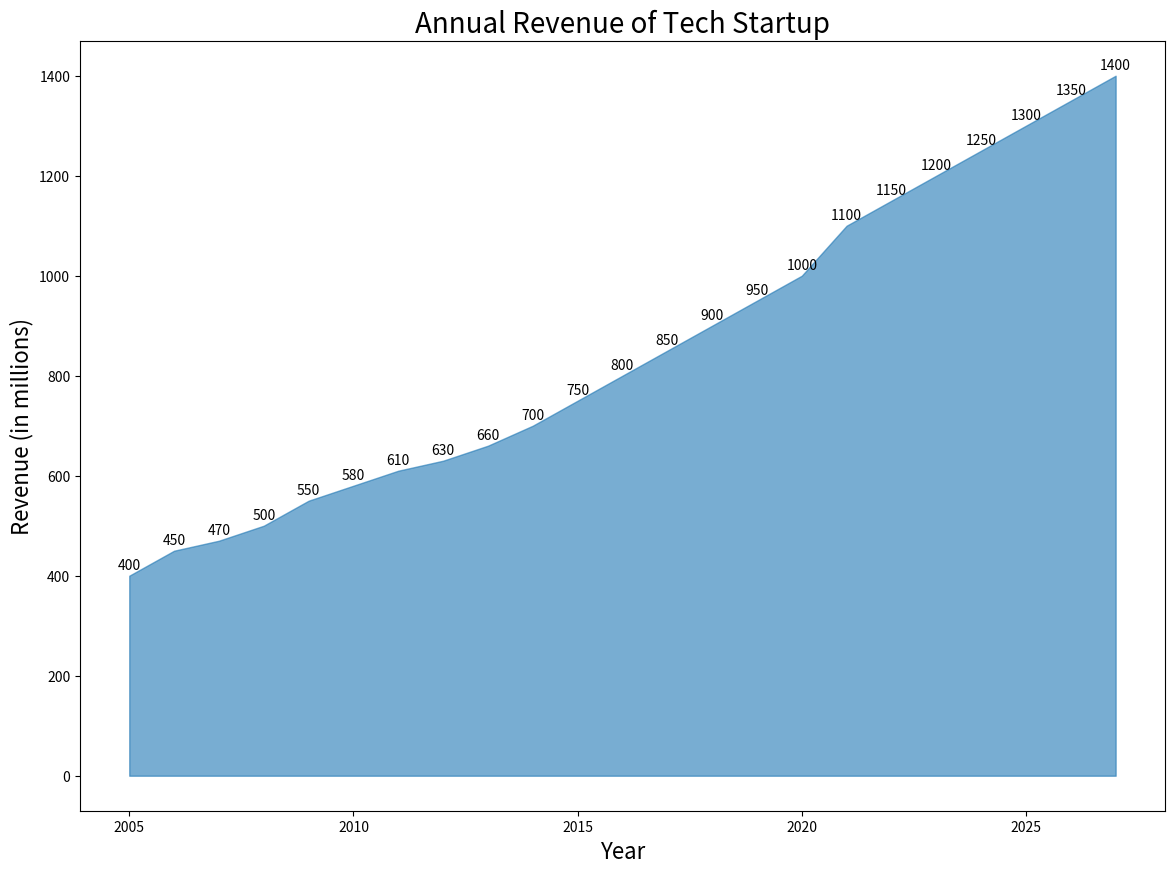

This figure's Python source:

import matplotlib.pyplot as plt

# Data
years = [2005, 2006, 2007, 2008, 2009, 2010, 2011, 2012, 2013, 2014, 2015, 2016, 2017, 2018, 2019, 2020, 2021, 2022, 2023, 2024, 2025, 2026, 2027]
revenue = [400, 450, 470, 500, 550, 580, 610, 630, 660, 700, 750, 800, 850, 900, 950, 1000, 1100, 1150, 1200, 1250, 1300, 1350, 1400]

# Plot
plt.figure(figsize=(14, 10))
plt.fill_between(years, revenue, color='#1F77B4', alpha=0.6)

# Titles and labels
plt.title('Annual Revenue of Tech Startup', fontsize=20)
plt.xlabel('Year', fontsize=16)
plt.ylabel('Revenue (in millions)', fontsize=16)

# Annotations
for i, txt in enumerate(revenue):
    plt.annotate(txt, (years[i], revenue[i]), textcoords="offset points", xytext=(0, 5), ha='center')

# Display the plot
plt.show()
